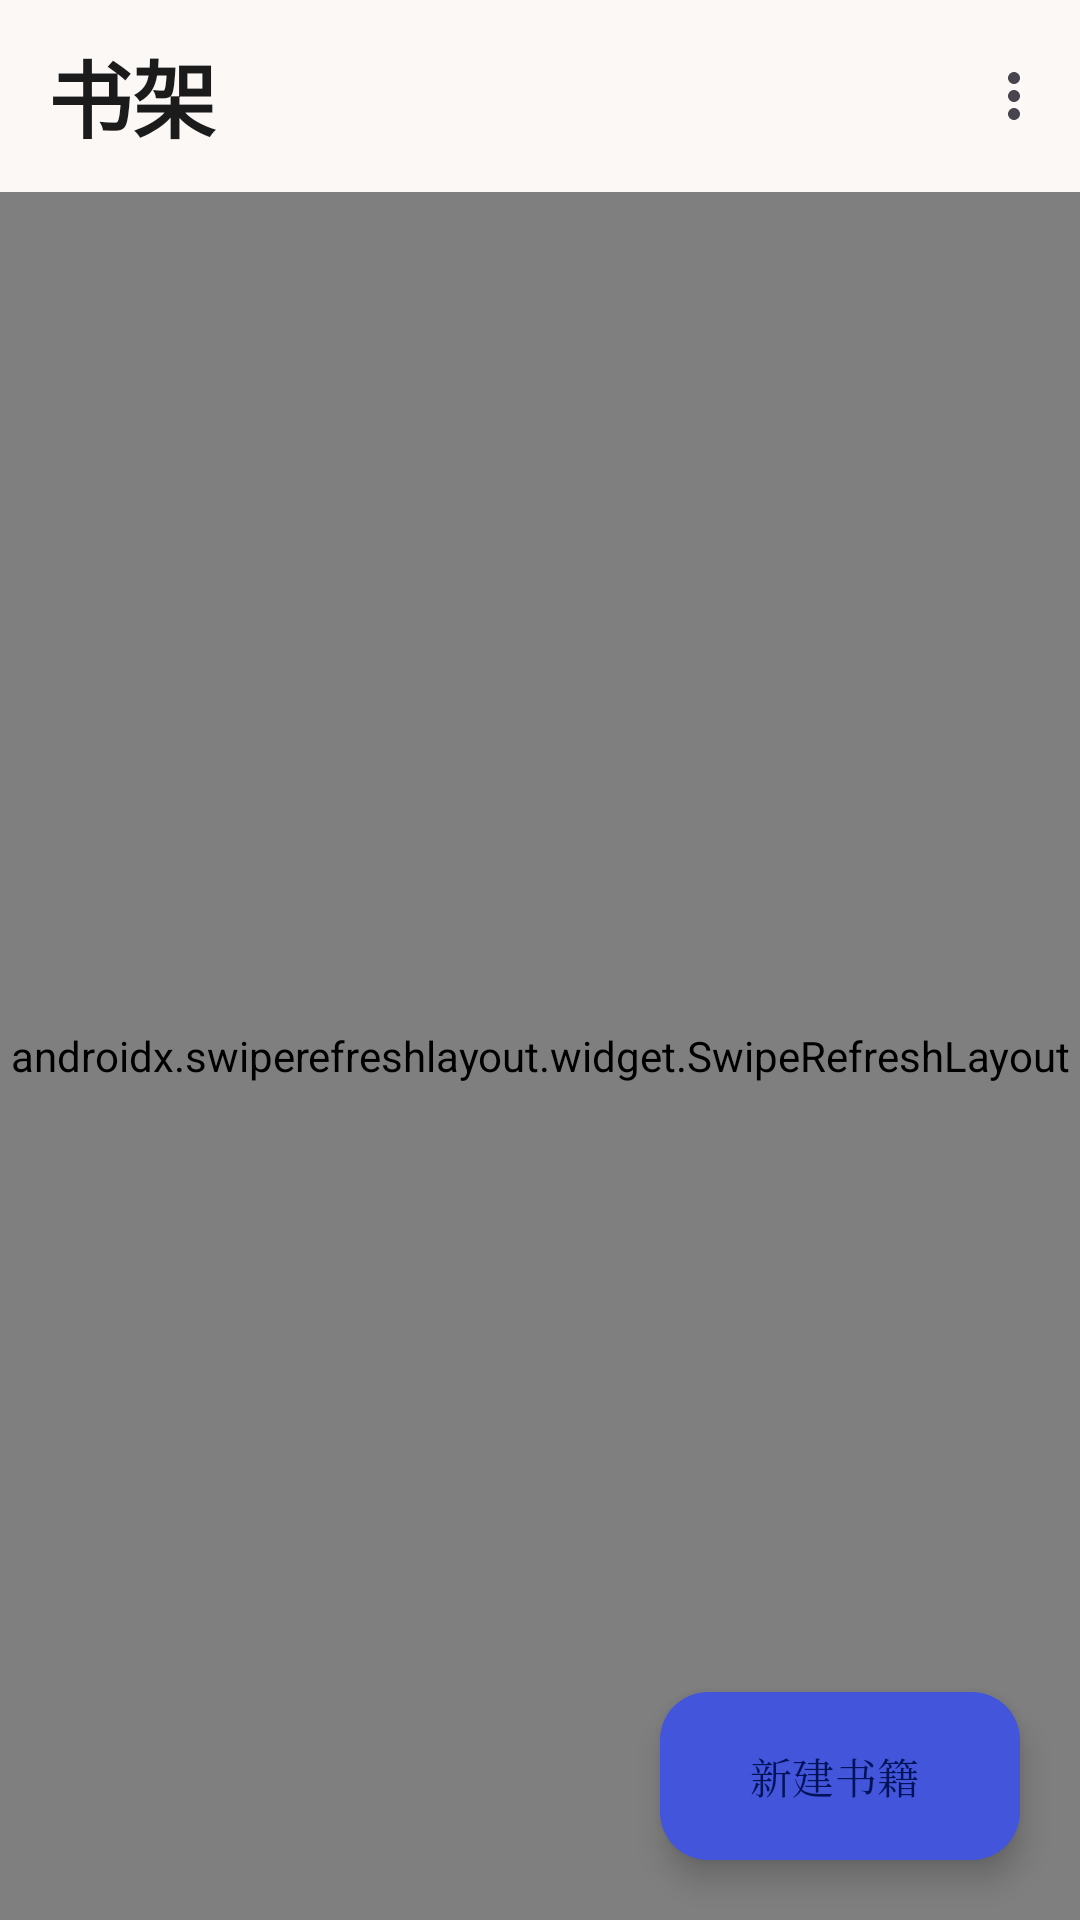

Here is an Android app screen rendered from its layout file. Give the layout XML and the strings, colors and styles it references.
<!-- AndroidManifest.xml: application theme Theme.PureWriter -->
<!-- res/layout/activity_bookshelf.xml -->
<?xml version="1.0" encoding="utf-8"?>
<androidx.coordinatorlayout.widget.CoordinatorLayout
    xmlns:android="http://schemas.android.com/apk/res/android"
    xmlns:app="http://schemas.android.com/apk/res-auto"
    android:layout_width="match_parent"
    android:layout_height="match_parent"
    android:background="@color/md_background">

    <com.google.android.material.appbar.AppBarLayout
        android:layout_width="match_parent"
        android:layout_height="wrap_content"
        android:background="@color/md_background"
        app:elevation="0dp"
        app:liftOnScroll="true">

        <com.google.android.material.appbar.MaterialToolbar
            android:id="@+id/toolbar"
            android:layout_width="match_parent"
            android:layout_height="?attr/actionBarSize"
            android:background="@color/md_background"
            app:title="@string/bookshelf"
            app:titleTextColor="@color/text_primary"
            app:titleTextAppearance="@style/TextAppearance.Headline"
            app:menu="@menu/menu_bookshelf" />

    </com.google.android.material.appbar.AppBarLayout>

    <androidx.swiperefreshlayout.widget.SwipeRefreshLayout
        android:id="@+id/refreshLayout"
        android:layout_width="match_parent"
        android:layout_height="match_parent"
        app:layout_behavior="@string/appbar_scrolling_view_behavior">

        <androidx.recyclerview.widget.RecyclerView
            android:id="@+id/rvBooks"
            android:layout_width="match_parent"
            android:layout_height="match_parent"
            android:clipToPadding="false"
            android:paddingHorizontal="12dp"
            android:paddingTop="8dp"
            android:paddingBottom="100dp"
            android:scrollbars="none"
            android:layoutAnimation="@anim/layout_animation_fade_in" />

    </androidx.swiperefreshlayout.widget.SwipeRefreshLayout>

    <LinearLayout
        android:id="@+id/tvEmpty"
        android:layout_width="wrap_content"
        android:layout_height="wrap_content"
        android:layout_gravity="center"
        android:gravity="center"
        android:orientation="vertical"
        android:visibility="gone">

        <ImageView
            android:layout_width="96dp"
            android:layout_height="96dp"
            android:alpha="0.3"
            android:src="@drawable/ic_book"
            app:tint="@color/text_hint" />

        <TextView
            android:layout_width="wrap_content"
            android:layout_height="wrap_content"
            android:layout_marginTop="20dp"
            android:gravity="center"
            android:text="@string/empty_bookshelf"
            android:textColor="@color/text_secondary"
            android:textSize="14sp"
            android:fontFamily="serif" />

    </LinearLayout>

    <com.google.android.material.floatingactionbutton.ExtendedFloatingActionButton
        android:id="@+id/fabAdd"
        android:layout_width="wrap_content"
        android:layout_height="wrap_content"
        android:layout_gravity="bottom|end"
        android:layout_margin="20dp"
        android:contentDescription="@string/new_book"
        android:text="@string/new_book"
        android:fontFamily="serif"
        app:backgroundTint="@color/md_primary"
        app:icon="@drawable/ic_edit"
        app:iconTint="@color/md_on_primary"
        app:tint="@color/md_on_primary" />

</androidx.coordinatorlayout.widget.CoordinatorLayout>
<!-- resources referenced by this layout -->
<resources>
  <color name="md_background">#FBF8F5</color>
  <color name="md_on_primary">#FFFFFF</color>
  <color name="md_primary">#4355DB</color>
  <color name="text_hint">#9A9AA5</color>
  <color name="text_primary">#1B1B1B</color>
  <color name="text_secondary">#5F5F6B</color>
  <!-- drawable ic_book (drawable) -->
  <?xml version="1.0" encoding="utf-8"?>
  <vector xmlns:android="http://schemas.android.com/apk/res/android"
      android:width="24dp"
      android:height="24dp"
      android:viewportWidth="24"
      android:viewportHeight="24"
      android:tint="?attr/colorControlNormal">
      <path
          android:fillColor="@android:color/white"
          android:pathData="M21,5c-1.11,-0.35 -2.33,-0.5 -3.5,-0.5 -1.19,0 -3.07,0.34 -4.5,1 -1.43,-0.67 -3.31,-1 -4.5,-1C7.33,4.5 6.11,4.65 5,5v14.65c0,0.25 0.25,0.5 0.5,0.5 0.1,0 0.15,-0.05 0.25,-0.05C7.73,18.73 9.67,18.5 11,18.5c1.31,0 3.05,0.16 4.5,1 1.35,-0.7 3.4,-1 4.5,-1 1.15,0 2.38,0.27 3.5,0.5 0.18,0.05 0.25,0 0.25,-0.25V5.5c0,-0.25 -0.25,-0.5 -0.5,-0.5 -0.1,0 -0.15,0.05 -0.25,0.05zM21,17.5c-1.13,-0.23 -2.32,-0.4 -3.5,-0.4 -1.1,0 -3.15,0.3 -4.5,1 -1.45,-0.84 -3.19,-1 -4.5,-1 -1.33,0 -2.27,0.23 -3.5,0.5V6.5c1.13,-0.23 2.17,-0.5 3.5,-0.5 1.19,0 3.07,0.34 4.5,1 1.43,-0.67 3.31,-1 4.5,-1 1.18,0 2.37,0.17 3.5,0.4v11.1z" />
  </vector>
  <string name="bookshelf">书架</string>
  <string name="empty_bookshelf">书架空空如也\n点击右下角按钮开始创作</string>
  <string name="new_book">新建书籍</string>
  <style name="TextAppearance.Headline" parent="TextAppearance.Material3.HeadlineMedium">
          <item name="android:textColor">@color/text_primary</item>
          <item name="android:fontFamily">serif</item>
          <item name="android:textStyle">bold</item>
      </style>
  <color name="md_primary_container">#DEE0FF</color>
  <color name="md_on_primary_container">#001258</color>
  <color name="md_secondary">#865409</color>
  <color name="md_on_secondary">#FFFFFF</color>
  <color name="md_secondary_container">#FFDDB1</color>
  <color name="md_on_secondary_container">#2A1700</color>
  <color name="md_tertiary">#526641</color>
  <color name="md_on_tertiary">#FFFFFF</color>
  <color name="md_tertiary_container">#D4EABB</color>
  <color name="md_on_tertiary_container">#101F00</color>
  <color name="md_error">#BA1A1A</color>
  <color name="md_on_error">#FFFFFF</color>
  <color name="md_error_container">#FFDAD6</color>
  <color name="md_on_error_container">#410002</color>
  <color name="md_on_background">#1B1B1B</color>
  <color name="md_surface">#FBF8F5</color>
  <color name="md_on_surface">#1B1B1B</color>
  <color name="md_surface_variant">#E1E2EC</color>
  <color name="md_on_surface_variant">#44464F</color>
  <color name="md_outline">#74767F</color>
  <color name="md_outline_variant">#C4C6D0</color>
  <style name="CardStyle" parent="Widget.Material3.CardView.Elevated">
          <item name="cardCornerRadius">20dp</item>
          <item name="cardElevation">3dp</item>
          <item name="cardBackgroundColor">@color/md_surface_container_high</item>
          <item name="strokeWidth">0dp</item>
      </style>
  <style name="ActivityTransition" parent="@android:style/Animation.Activity">
          <item name="android:activityOpenEnterAnimation">@anim/activity_open_enter</item>
          <item name="android:activityOpenExitAnimation">@anim/activity_open_exit</item>
          <item name="android:activityCloseEnterAnimation">@anim/activity_close_enter</item>
          <item name="android:activityCloseExitAnimation">@anim/activity_close_exit</item>
      </style>
  <color name="md_surface_container_high">#FBF8F5</color>
</resources>
